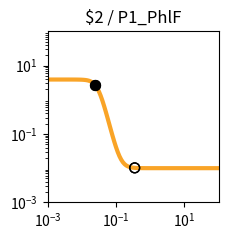

This chart was generated by the following Python code: (Note: this script raises an exception after producing the figure.)
import matplotlib.pyplot as plt
import matplotlib.ticker as ticker
import numpy as np

fig, ax = plt.subplots(figsize=(2.5,2.5))

plt.xlim(1.000000e-03, 1.000000e+02)
plt.ylim(1.000000e-03, 1.000000e+02)

x = np.array([1.000000e-03,1.122018e-03,1.258925e-03,1.412538e-03,1.584893e-03,1.778279e-03,1.995262e-03,2.238721e-03,2.511886e-03,2.818383e-03,3.162278e-03,3.548134e-03,3.981072e-03,4.466836e-03,5.011872e-03,5.623413e-03,6.309573e-03,7.079458e-03,7.943282e-03,8.912509e-03,1.000000e-02,1.122018e-02,1.258925e-02,1.412538e-02,1.584893e-02,1.778279e-02,1.995262e-02,2.238721e-02,2.511886e-02,2.818383e-02,3.162278e-02,3.548134e-02,3.981072e-02,4.466836e-02,5.011872e-02,5.623413e-02,6.309573e-02,7.079458e-02,7.943282e-02,8.912509e-02,1.000000e-01,1.122018e-01,1.258925e-01,1.412538e-01,1.584893e-01,1.778279e-01,1.995262e-01,2.238721e-01,2.511886e-01,2.818383e-01,3.162278e-01,3.548134e-01,3.981072e-01,4.466836e-01,5.011872e-01,5.623413e-01,6.309573e-01,7.079458e-01,7.943282e-01,8.912509e-01,1.000000e+00,1.122018e+00,1.258925e+00,1.412538e+00,1.584893e+00,1.778279e+00,1.995262e+00,2.238721e+00,2.511886e+00,2.818383e+00,3.162278e+00,3.548134e+00,3.981072e+00,4.466836e+00,5.011872e+00,5.623413e+00,6.309573e+00,7.079458e+00,7.943282e+00,8.912509e+00,1.000000e+01,1.122018e+01,1.258925e+01,1.412538e+01,1.584893e+01,1.778279e+01,1.995262e+01,2.238721e+01,2.511886e+01,2.818383e+01,3.162278e+01,3.548134e+01,3.981072e+01,4.466836e+01,5.011872e+01,5.623413e+01,6.309573e+01,7.079458e+01,7.943282e+01,8.912509e+01,1.000000e+02,])
y = np.array([3.899995e+00,3.899992e+00,3.899988e+00,3.899981e+00,3.899970e+00,3.899952e+00,3.899924e+00,3.899879e+00,3.899809e+00,3.899697e+00,3.899520e+00,3.899239e+00,3.898794e+00,3.898089e+00,3.896972e+00,3.895203e+00,3.892403e+00,3.887974e+00,3.880975e+00,3.869933e+00,3.852561e+00,3.825347e+00,3.782996e+00,3.717767e+00,3.618883e+00,3.472527e+00,3.263417e+00,2.979218e+00,2.618130e+00,2.196671e+00,1.750829e+00,1.325675e+00,9.585273e-01,6.676608e-01,4.525686e-01,3.014801e-01,1.991418e-01,1.315209e-01,8.756879e-02,5.930543e-02,4.125583e-02,2.977975e-02,2.250364e-02,1.789863e-02,1.498744e-02,1.314835e-02,1.198707e-02,1.125399e-02,1.079131e-02,1.049932e-02,1.031506e-02,1.019880e-02,1.012544e-02,1.007915e-02,1.004994e-02,1.003151e-02,1.001988e-02,1.001254e-02,1.000791e-02,1.000499e-02,1.000315e-02,1.000199e-02,1.000125e-02,1.000079e-02,1.000050e-02,1.000032e-02,1.000020e-02,1.000013e-02,1.000008e-02,1.000005e-02,1.000003e-02,1.000002e-02,1.000001e-02,1.000001e-02,1.000000e-02,1.000000e-02,1.000000e-02,1.000000e-02,1.000000e-02,1.000000e-02,1.000000e-02,1.000000e-02,1.000000e-02,1.000000e-02,1.000000e-02,1.000000e-02,1.000000e-02,1.000000e-02,1.000000e-02,1.000000e-02,1.000000e-02,1.000000e-02,1.000000e-02,1.000000e-02,1.000000e-02,1.000000e-02,1.000000e-02,1.000000e-02,1.000000e-02,1.000000e-02,1.000000e-02,])
c = "#f9a427"

hi_x = np.array([2.461697e-02,2.461697e-02,])
hi_y = np.array([2.686537e+00,2.686537e+00,])
lo_x = np.array([3.520956e-01,3.520956e-01,])
lo_y = np.array([1.020501e-02,1.020501e-02,])

plt.loglog(x,y,lw=3,color=c)
plt.scatter(hi_x,hi_y,marker='o',s=50,color='black',zorder=10)
plt.scatter(lo_x,lo_y,marker='o',s=50,edgecolors='black',color='none',zorder=10)

plt.title("$2 / P1_PhlF")

ax.xaxis.set_major_locator(ticker.LogLocator(numticks=3))
ax.yaxis.set_major_locator(ticker.LogLocator(numticks=3))

ax.set_aspect('equal')
plt.tight_layout()

plt.savefig("/root/output/response_plot_$2_P1_PhlF.png", bbox_inches='tight')
